Run: headless pygame with SDL's dummy video driver; simulated clock (each Clock.tick advances the game by its frame time, no real sleeping); random seed 0; keys injected as events and as key.get_pressed() state; no mouse input.
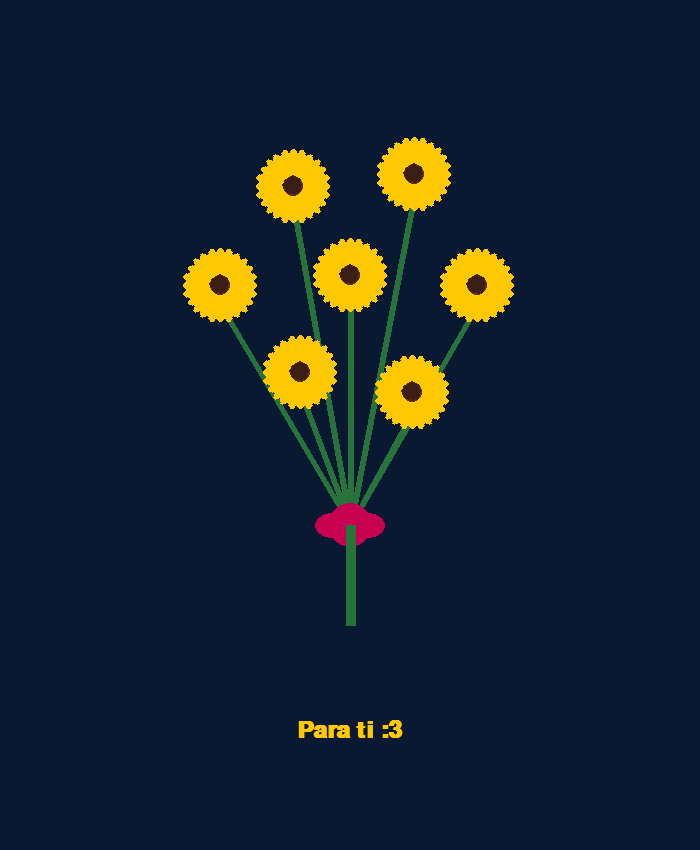
Frame 1 of 4 · flips 1–60 · no input
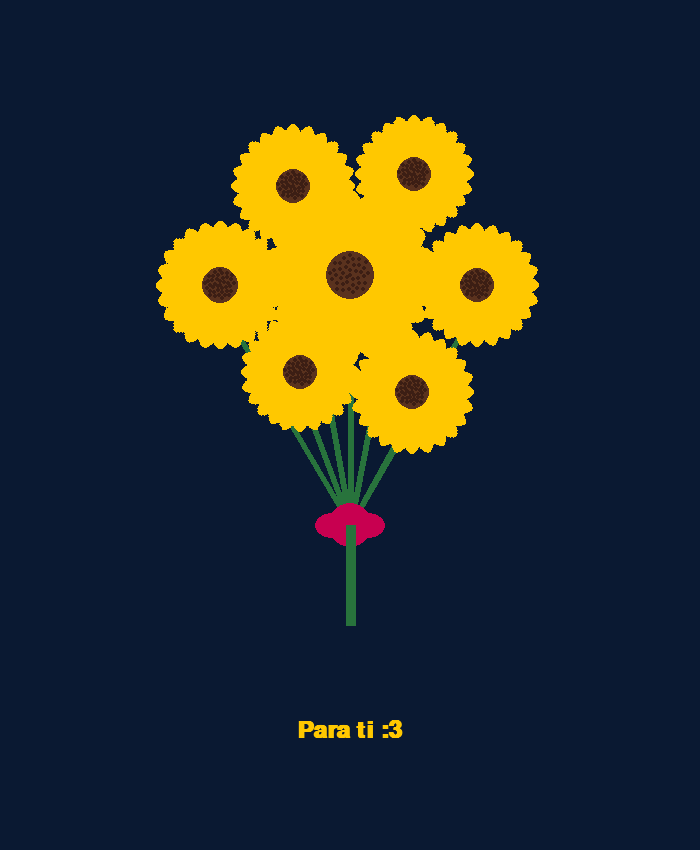
Frame 2 of 4 · flips 61–180 · tapped SPACE, RETURN · held RIGHT (→), D
Frame 3 of 4 · flips 181–300 · held DOWN (↓), S · screen unchanged from frame 2, image omitted
Frame 4 of 4 · flips 301–420 · held LEFT (←), A, UP (↑), W · screen unchanged from frame 3, image omitted

The pygame program that drew these frames:

import pygame
import math
import random
import sys

pygame.init()
WIDTH, HEIGHT = 700, 850
screen = pygame.display.set_mode((WIDTH, HEIGHT))
pygame.display.set_caption("Ramo de Girasoles 🌻")
clock = pygame.time.Clock()
FPS = 60

# Colores
NAVY = (10, 25, 50)
STEM = (40, 115, 60)
YELLOW = (255, 200, 0)
BROWN = (90, 50, 30)
RIBBON = (200, 0, 80)

GOLDEN_ANGLE = 2.3999632297  # espiral de semillas

# Fuente
pygame.font.init()
font = pygame.font.SysFont("Arial", 36, bold=True)

class Sunflower:
    def __init__(self, x, y, size):
        self.x = x
        self.y = y
        self.target_size = size
        self.size = 1
        self.growth_speed = 0.5

    def update(self):
        if self.size < self.target_size:
            self.size += self.growth_speed

    def draw(self, surf):
        center_r = int(self.size * 0.35)
        petal_len = int(self.size * 1.1)
        petal_w = int(self.size * 0.45)

        # pétalos
        for i in range(24):
            angle = (2*math.pi/24)*i
            dx, dy = math.cos(angle), math.sin(angle)
            px = self.x + dx * (center_r + petal_len*0.3)
            py = self.y + dy * (center_r + petal_len*0.3)
            petal = pygame.Surface((petal_len, petal_w), pygame.SRCALPHA)
            pygame.draw.ellipse(petal, YELLOW, (0, 0, petal_len, petal_w))
            rot = pygame.transform.rotate(petal, -math.degrees(angle))
            rect = rot.get_rect(center=(px, py))
            surf.blit(rot, rect)

        # centro
        pygame.draw.circle(surf, BROWN, (self.x, self.y), center_r)
        for k in range(40):
            r = center_r * math.sqrt(k/40) * 0.85
            theta = k*GOLDEN_ANGLE
            sx = int(self.x + r*math.cos(theta))
            sy = int(self.y + r*math.sin(theta))
            pygame.draw.circle(surf, (60, 30, 20), (sx, sy), 2)

# Generar ramo con centro
def create_bouquet():
    flowers = []
    center_x, center_y = WIDTH//2, HEIGHT//2 - 150  # girasol central bajado un poco

    # girasol central (un poco más grande)
    flowers.append(Sunflower(center_x, center_y, 70))

    # girasoles alrededor
    for i in range(6):
        angle = i * (2*math.pi/6)
        r = random.randint(100, 130)
        x = center_x + int(r*math.cos(angle))
        y = (HEIGHT//2 - 100) + int(r*math.sin(angle)) - 40
        size = random.randint(45, 55)
        flowers.append(Sunflower(x, y, size))

    return flowers

flowers = create_bouquet()

def draw_stems_and_ribbon(surf):
    base_x, base_y = WIDTH//2, HEIGHT//2 + 100

    # tallos desde cada flor hasta el lazo
    for f in flowers:
        pygame.draw.line(surf, STEM, (f.x, f.y+20), (base_x, base_y), 6)

    # lazo
    pygame.draw.circle(surf, RIBBON, (base_x, base_y), 22)
    pygame.draw.ellipse(surf, RIBBON, (base_x-35, base_y-12, 35, 25))
    pygame.draw.ellipse(surf, RIBBON, (base_x, base_y-12, 35, 25))

    # tallo principal debajo del lazo
    pygame.draw.line(surf, STEM, (base_x, base_y), (base_x, base_y+100), 10)

def draw_text(surf):
    text = font.render("Para ti :3", True, YELLOW)  # texto en amarillo dorado
    text_rect = text.get_rect(center=(WIDTH//2, HEIGHT-120))
    surf.blit(text, text_rect)

# Loop principal
running = True
while running:
    dt = clock.tick(FPS)

    for event in pygame.event.get():
        if event.type == pygame.QUIT:
            running = False

    screen.fill(NAVY)

    # tallos y lazo
    draw_stems_and_ribbon(screen)

    # flores que crecen
    for f in flowers:
        f.update()
        f.draw(screen)

    # texto
    draw_text(screen)

    pygame.display.flip()

pygame.quit()
sys.exit()
